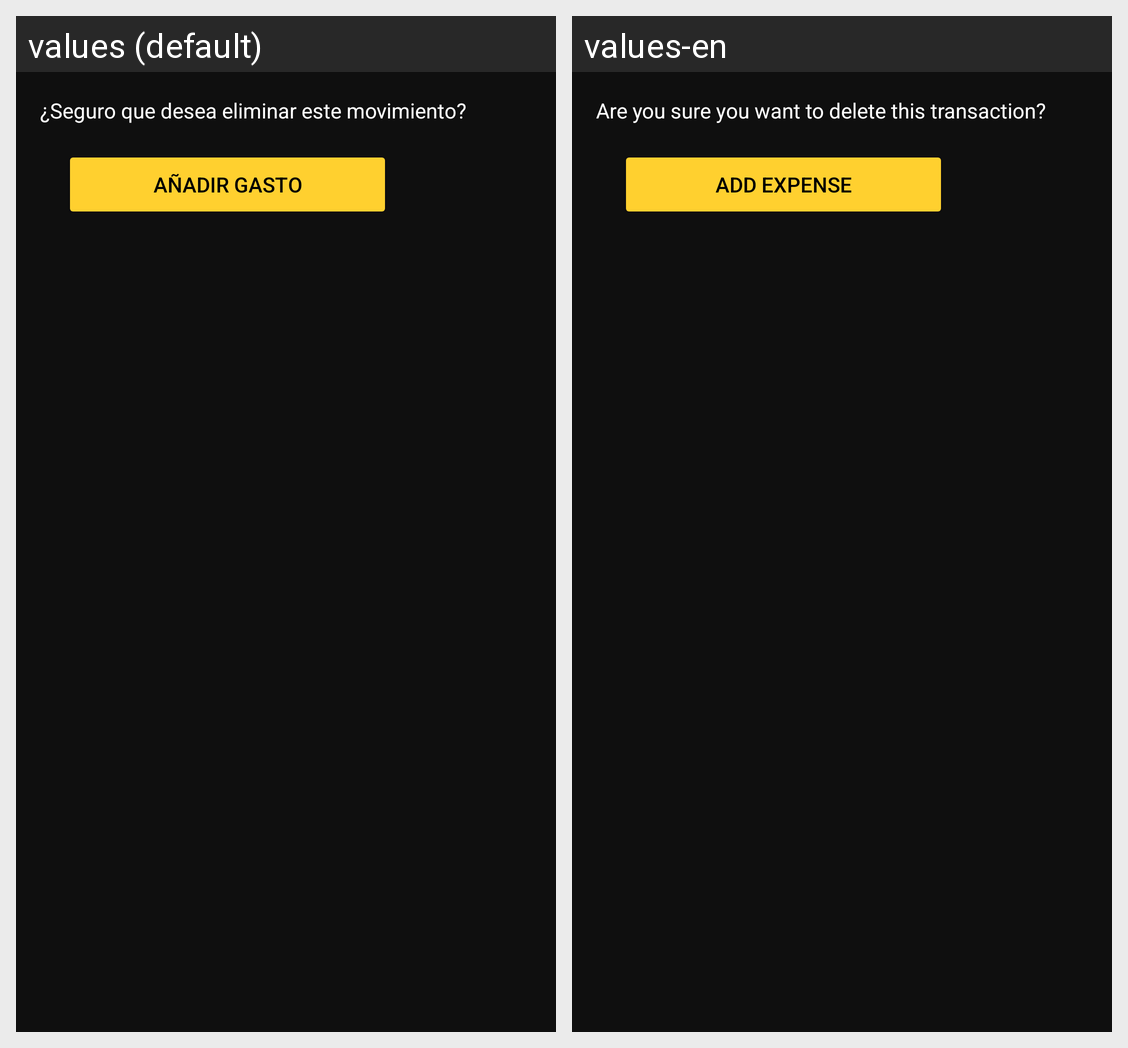

Locale-by-locale string values for the Android screen shown in this grid:
Android screen res/layout/dialog_ask_remove.xml rendered under 2 locales, left to right: values (default), values-en. Device: Nexus 5 (rendered at 1080×1920; each locale shown at half size, 540×960, under a caption strip naming it); theme Theme.MoneyAppOne.
Strings drawn on this screen, with the default value and each locale's value (text and hints the layout hard-codes, and strings that could not be matched under every locale, appear in the picture but are not listed):

ask_remove
  values: ¿Seguro que desea eliminar este movimiento?
  values-en: Are you sure you want to delete this transaction?

add_bill
  values: Añadir gasto
  values-en: Add expense
